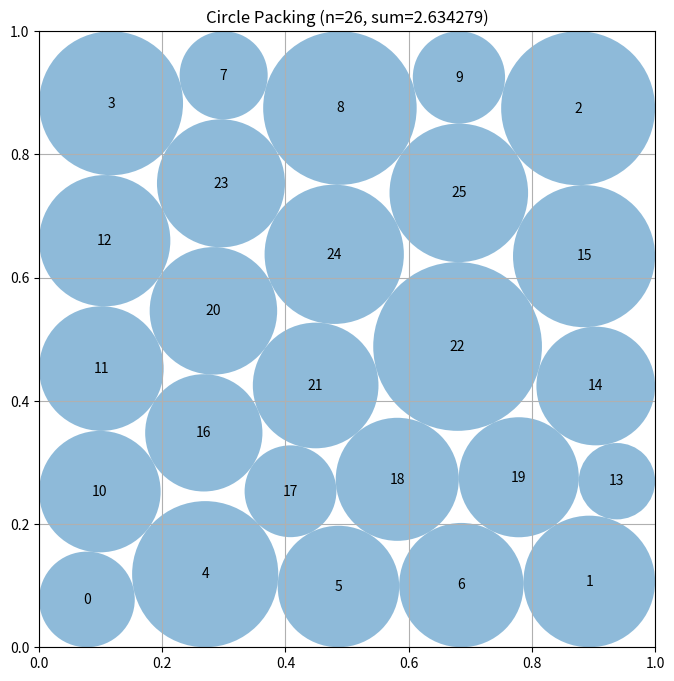

The script that saved this image:
# EVOLVE-BLOCK-START
"""Constructor-based circle packing for n=26 circles"""
import numpy as np


def construct_packing():
    """
    Construct a specific arrangement of 26 circles in a unit square
    that attempts to maximize the sum of their radii.

    Returns:
        Tuple of (centers, radii, sum_of_radii)
        centers: np.array of shape (26, 2) with (x, y) coordinates
        radii: np.array of shape (26) with radius of each circle
        sum_of_radii: Sum of all radii
    """
    # Initialize arrays for 26 circles
    n = 26
    centers = np.zeros((n, 2))

    """Approach: asymmetric graded-radius seeds. The best known n=26
    packings are not four-fold symmetric: they feature graded corner
    radii, unequally spaced edge chains, and/or one dominant circle.
    We generate a small deterministic set of symmetry-broken seeds:
    (a) four corner circles with graded radii and edge chains spaced
    proportionally between them; (b) a dominant circle at (0.2, 0.2)
    with a 5x5 grid of small circles in the remaining area; (c) the
    two-scale mixed seed with a deterministic shear x += 0.03*y. Each
    seed is polished with exactly one bounded SLSQP run; radii are
    always recomputed via compute_max_radii, so validity holds. The
    incumbent hex-lattice result is kept as fallback."""

    def _hex_seed():
        counts = [6, 5, 6, 5, 4]
        dx = 0.16
        dy = 0.2 * np.sqrt(3) / 2
        c = np.zeros((26, 2))
        k = 0
        for row, cnt in enumerate(counts):
            y = 0.1 + row * dy
            x0 = 0.5 - (cnt - 1) * dx / 2
            for col in range(cnt):
                c[k] = [x0 + dx * col, y]
                k += 1
        return c

    def _graded_seed(rcs, re):
        """4 corner circles with graded radii rcs (BL, BR, TR, TL),
        3 edge circles per side (nominal radius re) spaced proportionally
        to the adjacent corner radii, 10 interior circles staggered."""
        c = np.zeros((26, 2))
        k = 0
        corners = [(rcs[0], rcs[0]), (1 - rcs[1], rcs[1]),
                   (1 - rcs[2], 1 - rcs[2]), (rcs[3], 1 - rcs[3])]
        for cx, cy in corners:
            c[k] = [cx, cy]
            k += 1
        # proportional interpolation weights along each edge
        tb = rcs[0] / max(rcs[0] + rcs[1], 1e-9)
        tt = rcs[3] / max(rcs[3] + rcs[2], 1e-9)
        tl = rcs[0] / max(rcs[0] + rcs[3], 1e-9)
        tr = rcs[1] / max(rcs[1] + rcs[2], 1e-9)

        def frac(t):
            return np.array([t * tb, 0.5, (1 - t) + t * tb][:3]) * 0 + \
                np.array([t * tb, 0.5, (1 - t * (1 - tb))])

        # bottom / top edges (x from left corner to right corner)
        for a in range(3):
            f = np.linspace(0, 1, 5)[1:4][a] * 0  # placeholder
            ts = [tb, 0.5 + (tb - 0.5) * 0.0, 1 - (1 - tb)]
            x = rcs[0] + (1 - rcs[0] - rcs[1]) * np.array(
                [tb * 0.5, 0.5, tb + (1 - tb) * 0.5][a])
            c[k] = [x, re]
            k += 1
        for a in range(3):
            x = rcs[3] + (1 - rcs[3] - rcs[2]) * np.array(
                [tt * 0.5, 0.5, tt + (1 - tt) * 0.5][a])
            c[k] = [x, 1 - re]
            k += 1
        for a in range(3):
            y = rcs[0] + (1 - rcs[0] - rcs[3]) * np.array(
                [tl * 0.5, 0.5, tl + (1 - tl) * 0.5][a])
            c[k] = [re, y]
            k += 1
        for a in range(3):
            y = rcs[1] + (1 - rcs[1] - rcs[2]) * np.array(
                [tr * 0.5, 0.5, tr + (1 - tr) * 0.5][a])
            c[k] = [1 - re, y]
            k += 1
        # interior: 10 circles, staggered rows 4/3/3 centered at 0.5
        p = 0.17
        rows = [(4, 0.5 - p), (3, 0.5), (3, 0.5 + p)]
        for cnt, y in rows:
            x0 = 0.5 - (cnt - 1) * p / 2
            for col in range(cnt):
                c[k] = [x0 + p * col, y]
                k += 1
        return c

    def _dominant_seed():
        """One dominant circle at (0.2, 0.2) plus a 5x5 grid of small
        circles (spacing 0.185) shifted to the remaining area."""
        c = np.zeros((26, 2))
        c[0] = [0.2, 0.2]
        k = 1
        for row in range(5):
            for col in range(5):
                c[k] = [0.115 + 0.185 * col, 0.115 + 0.185 * row]
                k += 1
        return c

    def _sheared_seed():
        """Mixed two-scale seed with deterministic shear x += 0.03*y."""
        base = _graded_seed((0.16, 0.16, 0.16, 0.16), 0.10)
        base[:, 0] = base[:, 0] + 0.03 * base[:, 1]
        return np.clip(base, 1e-6, 1 - 1e-6)

    # Incumbent hex result as fallback
    best_c = _hex_seed()
    best_r = compute_max_radii(best_c)
    best_c, best_r = _refine(best_c, best_r)
    best_sum = np.sum(best_r)

    # Multistart: base seeds plus deterministic jitters drawn from an
    # archive of the best distinct refined configurations (multiple basins),
    # each polished with the analytic-Jacobian SLSQP.
    def _transposed_hex_seed():
        """Hex lattice transposed (row counts along a column instead of a
        row): a distinct basin from the standard hex seed that samples the
        orthogonal orientation of the staggered rows."""
        counts = [5, 6, 5, 6, 4]
        dx = 0.16
        dy = 0.2 * np.sqrt(3) / 2
        c = np.zeros((26, 2))
        k = 0
        for row, cnt in enumerate(counts):
            y = 0.9 - row * dy
            x0 = 0.5 - (cnt - 1) * dx / 2 + 0.04  # offset rows
            for col in range(cnt):
                c[k] = [x0 + dx * col, y]
                k += 1
        return c

    def _dominant_corner_seed(cx, cy):
        """Dominant circle at a chosen corner plus a 5x5 grid of small
        circles filling the remaining rectangular area."""
        c = np.zeros((26, 2))
        c[0] = [cx, cy]
        k = 1
        x0 = 0.115 if cx < 0.5 else 1 - (0.115 + 0.185 * 4)
        y0 = 0.115 if cy < 0.5 else 1 - (0.115 + 0.185 * 4)
        for row in range(5):
            for col in range(5):
                c[k] = [x0 + 0.185 * col, y0 + 0.185 * row]
                k += 1
        return c

    seeds = [
        _graded_seed((0.19, 0.15, 0.13, 0.11), 0.09),
        _graded_seed((0.11, 0.13, 0.15, 0.19), 0.10),
        _graded_seed((0.17, 0.12, 0.17, 0.12), 0.095),
        _graded_seed((0.20, 0.16, 0.12, 0.10), 0.105),
        _graded_seed((0.14, 0.14, 0.14, 0.14), 0.11),
        _dominant_seed(),
        _dominant_corner_seed(0.8, 0.2),
        _dominant_corner_seed(0.5, 0.5),
        _sheared_seed(),
        _transposed_hex_seed(),
    ]
    rng = np.random.RandomState(12345)
    jitter_magnitudes = [0.004, 0.01, 0.015, 0.02, 0.035, 0.05]
    archive = [(best_sum, best_c.copy())]

    def _update_archive(s, c):
        """Insert a refined config into the archive of distinct basins."""
        for i, (si, ci) in enumerate(archive):
            if np.max(np.abs(ci - c)) < 1e-4:  # same basin
                if s > si:
                    archive[i] = (s, c.copy())
                return
        archive.append((s, c.copy()))
        archive.sort(key=lambda t: -t[0])
        del archive[4:]  # keep top 4 distinct basins

    _update_archive(best_sum, best_c)
    for round_idx in range(90):
        if round_idx < len(seeds):
            c0 = np.asarray(seeds[round_idx], dtype=float)
        else:
            k = (round_idx - len(seeds)) % len(archive)
            base = archive[k][1]
            mag = jitter_magnitudes[(round_idx // len(archive)) % 4]
            c0 = base + rng.uniform(-mag, mag, size=base.shape)
        c0 = np.clip(np.asarray(c0, dtype=float), 1e-6, 1 - 1e-6)
        r0 = compute_max_radii(c0)
        if np.sum(r0) <= 1e-6:
            continue
        c1, r1 = _refine(c0, r0)
        s1 = np.sum(r1)
        _update_archive(s1, c1)
        if s1 > best_sum + 1e-12:
            best_sum = s1
            best_c, best_r = c1.copy(), r1.copy()

    # Final re-polish of the incumbent at higher precision.
    best_c, best_r = _refine(best_c, best_r)
    best_sum = np.sum(best_r)

    # Safety shrink: pull every radius slightly inside the constraint set
    best_r = np.maximum(best_r - 5e-7, 1e-9)
    centers, radii = best_c, best_r
    sum_radii = np.sum(radii)

    return centers, radii, sum_radii


def compute_max_radii(centers):
    """
    Compute the maximum possible radii for each circle position
    such that they don't overlap and stay within the unit square.

    Args:
        centers: np.array of shape (n, 2) with (x, y) coordinates

    Returns:
        np.array of shape (n) with radius of each circle
    """
    n = centers.shape[0]
    radii = np.ones(n)

    # Limit by distance to square borders
    for i in range(n):
        x, y = centers[i]
        radii[i] = min(x, y, 1 - x, 1 - y)

    # Iteratively enforce pairwise non-overlap until convergence so that
    # shrinkage from one pair propagates correctly to all other pairs
    for _ in range(200):
        changed = False
        for i in range(n):
            for j in range(i + 1, n):
                dist = np.sqrt(np.sum((centers[i] - centers[j]) ** 2))
                if radii[i] + radii[j] > dist:
                    # Shrink the larger radius first (keeps small circles
                    # small and preserves the intended size hierarchy)
                    excess = radii[i] + radii[j] - dist
                    if radii[i] >= radii[j]:
                        radii[i] = max(radii[i] - excess, 1e-12)
                    else:
                        radii[j] = max(radii[j] - excess, 1e-12)
                    changed = True
        if not changed:
            break

    return radii


def _refine(centers, radii):
    """Locally optimize centers and radii with SLSQP starting from a
    feasible configuration, maximizing the sum of radii subject to wall
    constraints (r <= min(x, y, 1-x, 1-y)) and pairwise non-overlap
    (r_i + r_j <= distance). The optimizer's radii are discarded; radii
    are recomputed from the refined centers via compute_max_radii so the
    returned configuration is always valid. Falls back to the input if
    scipy is unavailable or no strict improvement is found."""
    try:
        from scipy.optimize import minimize
    except ImportError:
        return centers, radii

    """Analytic-Jacobian SLSQP polish. Variables z = (x0,y0,...,r0,r1,...).
    Wall constraints (4 per circle) are linear; pair constraints use the
    exact 2-term gradient of the Euclidean distance. Analytic jac removes
    the finite-difference noise floor of the previous version."""
    n = len(centers)
    pairs = [(i, j) for i in range(n) for j in range(i + 1, n)]

    def obj(z):
        return -np.sum(z[2 * n:])

    def obj_jac(z):
        g = np.zeros_like(z)
        g[2 * n:] = -1.0
        return g

    cons = []
    for i in range(n):
        def wfun(z, i=i):
            return np.array([z[2 * i], z[2 * i + 1],
                             1 - z[2 * i], 1 - z[2 * i + 1]]) - z[2 * n + i]

        def wjac(z, i=i):
            g = np.zeros((4, z.size))
            g[0, 2 * i] = 1.0
            g[1, 2 * i + 1] = 1.0
            g[2, 2 * i] = -1.0
            g[3, 2 * i + 1] = -1.0
            g[:, 2 * n + i] = -1.0
            return g
        cons.append({"type": "ineq", "fun": wfun, "jac": wjac})

    for (i, j) in pairs:
        def pfun(z, i=i, j=j):
            return (np.sqrt(np.sum((z[2 * i:2 * i + 2] - z[2 * j:2 * j + 2]) ** 2))
                    - z[2 * n + i] - z[2 * n + j])

        def pjac(z, i=i, j=j):
            d = z[2 * i:2 * i + 2] - z[2 * j:2 * j + 2]
            dist = np.sqrt(np.sum(d ** 2)) + 1e-300
            g = np.zeros(z.size)
            g[2 * i:2 * i + 2] = d / dist
            g[2 * j:2 * j + 2] = -d / dist
            g[2 * n + i] -= 1.0
            g[2 * n + j] -= 1.0
            return g
        cons.append({"type": "ineq", "fun": pfun, "jac": pjac})

    z0 = np.concatenate([centers.ravel(), radii])
    try:
        res = minimize(obj, z0, method="SLSQP", jac=obj_jac,
                       constraints=cons,
                       options={"maxiter": 400, "ftol": 1e-12})
    except Exception:
        return centers, radii

    c2 = np.asarray(res.x[:2 * n], dtype=float).reshape(n, 2).copy()
    if np.all(c2 > 1e-9) and np.all(c2 < 1 - 1e-9):
        r2 = compute_max_radii(c2)
        if np.sum(r2) > np.sum(radii) + 1e-12:
            return c2, r2
    return centers, radii


# EVOLVE-BLOCK-END


# This part remains fixed (not evolved)
def run_packing():
    """Run the circle packing constructor for n=26"""
    centers, radii, sum_radii = construct_packing()
    return centers, radii, sum_radii


def visualize(centers, radii):
    """
    Visualize the circle packing

    Args:
        centers: np.array of shape (n, 2) with (x, y) coordinates
        radii: np.array of shape (n) with radius of each circle
    """
    import matplotlib.pyplot as plt
    from matplotlib.patches import Circle

    fig, ax = plt.subplots(figsize=(8, 8))

    # Draw unit square
    ax.set_xlim(0, 1)
    ax.set_ylim(0, 1)
    ax.set_aspect("equal")
    ax.grid(True)

    # Draw circles
    for i, (center, radius) in enumerate(zip(centers, radii)):
        circle = Circle(center, radius, alpha=0.5)
        ax.add_patch(circle)
        ax.text(center[0], center[1], str(i), ha="center", va="center")

    plt.title(f"Circle Packing (n={len(centers)}, sum={sum(radii):.6f})")
    plt.show()


if __name__ == "__main__":
    centers, radii, sum_radii = run_packing()
    print(f"Sum of radii: {sum_radii}")
    # AlphaEvolve improved this to 2.635

    # Uncomment to visualize:
    visualize(centers, radii)
